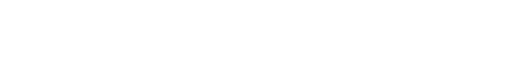
t = 0.00 s
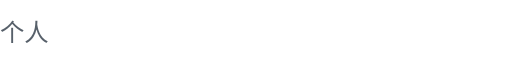
t = 0.25 s
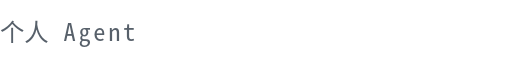
t = 0.50 s
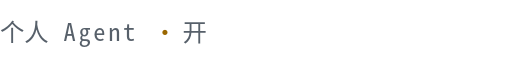
t = 0.75 s
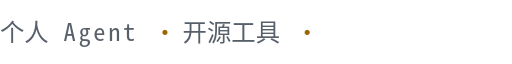
t = 1.00 s
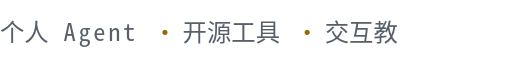
t = 1.26 s

The animated SVG that drew these frames (rendered in a browser with its animation timeline set to each time). Animation: 22 SMIL elements (animate=22); one cycle of 1.25 s.

<svg xmlns="http://www.w3.org/2000/svg" width="420" height="36" viewBox="0 0 420 36" role="img" aria-labelledby="title desc">
<title id="title">个人 Agent · 开源工具 · 交互教程</title>
<desc id="desc">逐字显示一次后保留全文。无声音，无循环闪烁。</desc>
<style>text{font:20px ui-monospace,SFMono-Regular,Consolas,"Noto Sans Mono CJK SC",monospace}@media(prefers-reduced-motion:reduce){.letter{opacity:1!important}}</style>
<text class="letter" x="0.0" y="25" fill="#57606a">个<animate attributeName="opacity" values="0;1" keyTimes="0;1" calcMode="discrete" dur="0.100s" fill="freeze"/></text><text class="letter" x="20.0" y="25" fill="#57606a">人<animate attributeName="opacity" values="0;1" keyTimes="0;1" calcMode="discrete" dur="0.155s" fill="freeze"/></text><text class="letter" x="40.0" y="25" fill="#57606a"> <animate attributeName="opacity" values="0;1" keyTimes="0;1" calcMode="discrete" dur="0.210s" fill="freeze"/></text><text class="letter" x="52.2" y="25" fill="#57606a">A<animate attributeName="opacity" values="0;1" keyTimes="0;1" calcMode="discrete" dur="0.265s" fill="freeze"/></text><text class="letter" x="64.4" y="25" fill="#57606a">g<animate attributeName="opacity" values="0;1" keyTimes="0;1" calcMode="discrete" dur="0.320s" fill="freeze"/></text><text class="letter" x="76.6" y="25" fill="#57606a">e<animate attributeName="opacity" values="0;1" keyTimes="0;1" calcMode="discrete" dur="0.375s" fill="freeze"/></text><text class="letter" x="88.8" y="25" fill="#57606a">n<animate attributeName="opacity" values="0;1" keyTimes="0;1" calcMode="discrete" dur="0.430s" fill="freeze"/></text><text class="letter" x="101.0" y="25" fill="#57606a">t<animate attributeName="opacity" values="0;1" keyTimes="0;1" calcMode="discrete" dur="0.485s" fill="freeze"/></text><text class="letter" x="113.2" y="25" fill="#57606a"> <animate attributeName="opacity" values="0;1" keyTimes="0;1" calcMode="discrete" dur="0.540s" fill="freeze"/></text><text class="letter" x="125.4" y="25" fill="#9a6700">·<animate attributeName="opacity" values="0;1" keyTimes="0;1" calcMode="discrete" dur="0.595s" fill="freeze"/></text><text class="letter" x="137.6" y="25" fill="#57606a"> <animate attributeName="opacity" values="0;1" keyTimes="0;1" calcMode="discrete" dur="0.650s" fill="freeze"/></text><text class="letter" x="149.8" y="25" fill="#57606a">开<animate attributeName="opacity" values="0;1" keyTimes="0;1" calcMode="discrete" dur="0.705s" fill="freeze"/></text><text class="letter" x="169.8" y="25" fill="#57606a">源<animate attributeName="opacity" values="0;1" keyTimes="0;1" calcMode="discrete" dur="0.760s" fill="freeze"/></text><text class="letter" x="189.8" y="25" fill="#57606a">工<animate attributeName="opacity" values="0;1" keyTimes="0;1" calcMode="discrete" dur="0.815s" fill="freeze"/></text><text class="letter" x="209.8" y="25" fill="#57606a">具<animate attributeName="opacity" values="0;1" keyTimes="0;1" calcMode="discrete" dur="0.870s" fill="freeze"/></text><text class="letter" x="229.8" y="25" fill="#57606a"> <animate attributeName="opacity" values="0;1" keyTimes="0;1" calcMode="discrete" dur="0.925s" fill="freeze"/></text><text class="letter" x="242.0" y="25" fill="#9a6700">·<animate attributeName="opacity" values="0;1" keyTimes="0;1" calcMode="discrete" dur="0.980s" fill="freeze"/></text><text class="letter" x="254.2" y="25" fill="#57606a"> <animate attributeName="opacity" values="0;1" keyTimes="0;1" calcMode="discrete" dur="1.035s" fill="freeze"/></text><text class="letter" x="266.4" y="25" fill="#57606a">交<animate attributeName="opacity" values="0;1" keyTimes="0;1" calcMode="discrete" dur="1.090s" fill="freeze"/></text><text class="letter" x="286.4" y="25" fill="#57606a">互<animate attributeName="opacity" values="0;1" keyTimes="0;1" calcMode="discrete" dur="1.145s" fill="freeze"/></text><text class="letter" x="306.4" y="25" fill="#57606a">教<animate attributeName="opacity" values="0;1" keyTimes="0;1" calcMode="discrete" dur="1.200s" fill="freeze"/></text><text class="letter" x="326.4" y="25" fill="#57606a">程<animate attributeName="opacity" values="0;1" keyTimes="0;1" calcMode="discrete" dur="1.255s" fill="freeze"/></text>
</svg>
